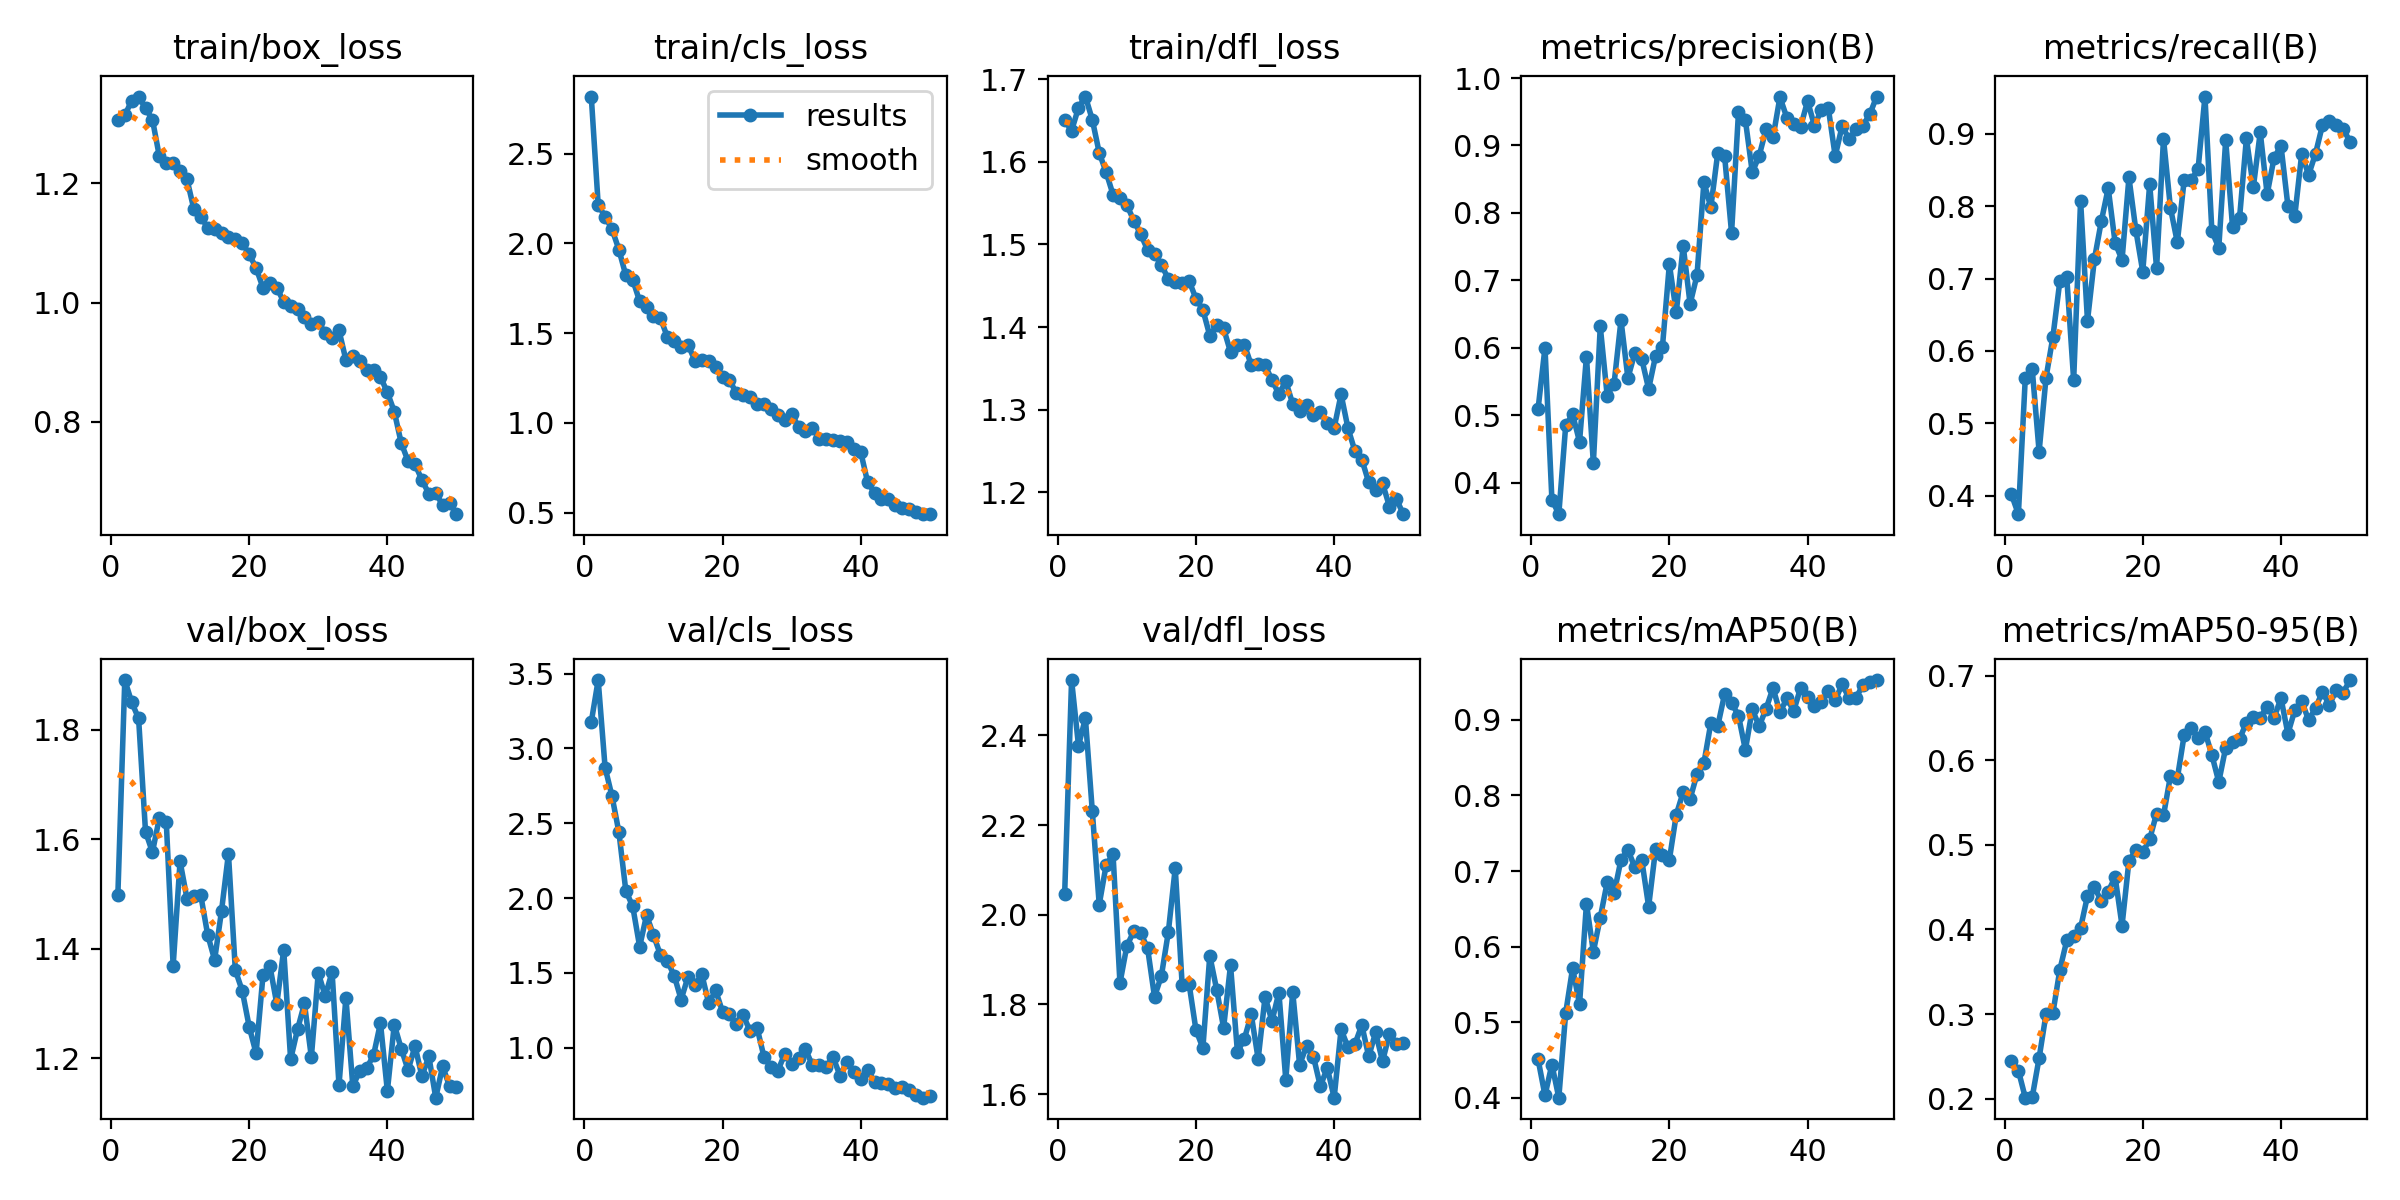

The data file committed next to this chart (first rows):
epoch, time, train/box_loss, train/cls_loss, train/dfl_loss, metrics/precision(B), metrics/recall(B), metrics/mAP50(B), metrics/mAP50-95(B), val/box_loss, val/cls_loss, val/dfl_loss, lr/pg0, lr/pg1, lr/pg2
1, 320.4, 1.305, 2.818, 1.65, 0.5091, 0.4016, 0.4507, 0.2448, 1.499, 3.176, 2.047, 0.0003304, 0.0003304, 0.0003304
2, 631.4, 1.314, 2.216, 1.638, 0.6002, 0.3744, 0.403, 0.2332, 1.891, 3.457, 2.523, 0.0006506, 0.0006506, 0.0006506
3, 937.7, 1.338, 2.149, 1.666, 0.3749, 0.5628, 0.4439, 0.2011, 1.851, 2.872, 2.377, 0.0009576, 0.0009576, 0.0009576
4, 1225, 1.345, 2.08, 1.679, 0.3532, 0.5752, 0.4, 0.2016, 1.821, 2.681, 2.438, 0.0009406, 0.0009406, 0.0009406
5, 1525, 1.325, 1.965, 1.651, 0.4851, 0.4608, 0.5124, 0.248, 1.614, 2.44, 2.231, 0.0009208, 0.0009208, 0.0009208
6, 1832, 1.307, 1.822, 1.611, 0.5012, 0.563, 0.5715, 0.2999, 1.577, 2.049, 2.023, 0.000901, 0.000901, 0.000901
7, 2138, 1.245, 1.797, 1.587, 0.4607, 0.6197, 0.5235, 0.3015, 1.639, 1.945, 2.111, 0.0008812, 0.0008812, 0.0008812
8, 2443, 1.233, 1.678, 1.56, 0.5869, 0.6965, 0.6567, 0.3522, 1.633, 1.676, 2.135, 0.0008614, 0.0008614, 0.0008614
9, 2748, 1.234, 1.644, 1.556, 0.4289, 0.7021, 0.5931, 0.387, 1.369, 1.886, 1.848, 0.0008416, 0.0008416, 0.0008416
10, 3055, 1.221, 1.593, 1.548, 0.6316, 0.5597, 0.6384, 0.3923, 1.56, 1.753, 1.931, 0.0008218, 0.0008218, 0.0008218
11, 3363, 1.207, 1.585, 1.529, 0.529, 0.8079, 0.6849, 0.4018, 1.492, 1.621, 1.963, 0.000802, 0.000802, 0.000802
12, 3671, 1.156, 1.479, 1.512, 0.5469, 0.6416, 0.6704, 0.4395, 1.496, 1.581, 1.959, 0.0007822, 0.0007822, 0.0007822
13, 3971, 1.143, 1.456, 1.494, 0.6408, 0.7267, 0.7151, 0.4502, 1.498, 1.483, 1.925, 0.0007624, 0.0007624, 0.0007624
14, 4218, 1.126, 1.421, 1.489, 0.5551, 0.7793, 0.728, 0.4333, 1.426, 1.322, 1.817, 0.0007426, 0.0007426, 0.0007426
15, 4458, 1.123, 1.435, 1.475, 0.5922, 0.825, 0.7051, 0.4447, 1.38, 1.474, 1.864, 0.0007228, 0.0007228, 0.0007228
16, 4700, 1.117, 1.347, 1.458, 0.5835, 0.7494, 0.715, 0.4621, 1.469, 1.422, 1.961, 0.000703, 0.000703, 0.000703
17, 4939, 1.11, 1.35, 1.454, 0.539, 0.7258, 0.653, 0.4045, 1.574, 1.49, 2.104, 0.0006832, 0.0006832, 0.0006832
18, 5175, 1.107, 1.344, 1.453, 0.5877, 0.8398, 0.7286, 0.4813, 1.361, 1.296, 1.844, 0.0006634, 0.0006634, 0.0006634
19, 5416, 1.1, 1.313, 1.456, 0.6016, 0.7669, 0.7218, 0.4934, 1.323, 1.383, 1.846, 0.0006436, 0.0006436, 0.0006436
20, 5654, 1.081, 1.256, 1.434, 0.7239, 0.7096, 0.715, 0.4911, 1.258, 1.24, 1.743, 0.0006238, 0.0006238, 0.0006238
21, 5892, 1.058, 1.239, 1.421, 0.6526, 0.8306, 0.7746, 0.5068, 1.209, 1.225, 1.703, 0.000604, 0.000604, 0.000604
22, 6132, 1.025, 1.165, 1.39, 0.7514, 0.7141, 0.8046, 0.537, 1.352, 1.156, 1.909, 0.0005842, 0.0005842, 0.0005842
23, 6375, 1.033, 1.155, 1.402, 0.6649, 0.8933, 0.7955, 0.5348, 1.369, 1.216, 1.833, 0.0005644, 0.0005644, 0.0005644
24, 6614, 1.025, 1.143, 1.398, 0.7076, 0.7982, 0.8283, 0.581, 1.299, 1.11, 1.748, 0.0005446, 0.0005446, 0.0005446
25, 6852, 1.001, 1.103, 1.37, 0.8455, 0.7502, 0.843, 0.5785, 1.399, 1.132, 1.888, 0.0005248, 0.0005248, 0.0005248
26, 7091, 0.9947, 1.106, 1.379, 0.8083, 0.8367, 0.8958, 0.6301, 1.198, 0.9381, 1.694, 0.000505, 0.000505, 0.000505
27, 7332, 0.9885, 1.079, 1.379, 0.8886, 0.8367, 0.8919, 0.6387, 1.253, 0.8711, 1.723, 0.0004852, 0.0004852, 0.0004852
28, 7571, 0.9752, 1.045, 1.354, 0.8838, 0.8509, 0.9345, 0.6263, 1.3, 0.8464, 1.778, 0.0004654, 0.0004654, 0.0004654
29, 7812, 0.9635, 1.013, 1.356, 0.7704, 0.9517, 0.9226, 0.6338, 1.202, 0.9585, 1.678, 0.0004456, 0.0004456, 0.0004456
30, 8053, 0.9669, 1.049, 1.354, 0.9489, 0.7658, 0.9057, 0.6063, 1.356, 0.8914, 1.817, 0.0004258, 0.0004258, 0.0004258
31, 8295, 0.9496, 0.9778, 1.336, 0.9377, 0.7426, 0.8605, 0.5743, 1.314, 0.9303, 1.763, 0.000406, 0.000406, 0.000406
32, 8537, 0.94, 0.9564, 1.319, 0.86, 0.8914, 0.9139, 0.6149, 1.358, 0.9907, 1.827, 0.0003862, 0.0003862, 0.0003862
33, 8774, 0.9534, 0.9691, 1.334, 0.8847, 0.7707, 0.8918, 0.6216, 1.151, 0.8819, 1.632, 0.0003664, 0.0003664, 0.0003664
34, 9015, 0.9037, 0.9127, 1.307, 0.9244, 0.7833, 0.9149, 0.6248, 1.311, 0.886, 1.828, 0.0003466, 0.0003466, 0.0003466
35, 9255, 0.9109, 0.9104, 1.299, 0.9118, 0.8938, 0.9424, 0.6446, 1.149, 0.8745, 1.665, 0.0003268, 0.0003268, 0.0003268
36, 9495, 0.9023, 0.9035, 1.306, 0.9716, 0.8264, 0.9101, 0.6507, 1.177, 0.9363, 1.708, 0.000307, 0.000307, 0.000307
37, 9735, 0.887, 0.8981, 1.294, 0.9413, 0.9023, 0.9284, 0.6505, 1.182, 0.8131, 1.684, 0.0002872, 0.0002872, 0.0002872
38, 9971, 0.8869, 0.8939, 1.297, 0.9315, 0.8167, 0.9122, 0.6635, 1.206, 0.9069, 1.617, 0.0002674, 0.0002674, 0.0002674
39, 10210, 0.8754, 0.8535, 1.284, 0.9279, 0.8669, 0.9427, 0.65, 1.265, 0.8371, 1.659, 0.0002476, 0.0002476, 0.0002476
40, 10450, 0.8495, 0.8365, 1.278, 0.9658, 0.8839, 0.9299, 0.6734, 1.14, 0.7883, 1.592, 0.0002278, 0.0002278, 0.0002278
41, 10684, 0.8174, 0.6681, 1.319, 0.9292, 0.8009, 0.9191, 0.6315, 1.262, 0.851, 1.745, 0.000208, 0.000208, 0.000208
42, 10921, 0.765, 0.6104, 1.278, 0.9531, 0.7867, 0.9241, 0.659, 1.218, 0.7682, 1.704, 0.0001882, 0.0001882, 0.0001882
43, 11156, 0.7342, 0.5736, 1.25, 0.9554, 0.8724, 0.9383, 0.6699, 1.179, 0.766, 1.711, 0.0001684, 0.0001684, 0.0001684
44, 11394, 0.729, 0.5742, 1.24, 0.8841, 0.8433, 0.9263, 0.6475, 1.222, 0.7589, 1.754, 0.0001486, 0.0001486, 0.0001486
45, 11628, 0.7028, 0.5404, 1.212, 0.9288, 0.8728, 0.947, 0.6616, 1.167, 0.7287, 1.684, 0.0001288, 0.0001288, 0.0001288
46, 11863, 0.6798, 0.5255, 1.203, 0.9096, 0.912, 0.9291, 0.681, 1.204, 0.7359, 1.738, 0.000109, 0.000109, 0.000109
47, 12100, 0.6805, 0.5214, 1.211, 0.9237, 0.9182, 0.9293, 0.6653, 1.128, 0.7206, 1.673, 8.92e-05, 8.92e-05, 8.92e-05
48, 12335, 0.6609, 0.5013, 1.183, 0.9295, 0.9124, 0.946, 0.6827, 1.186, 0.6841, 1.735, 6.94e-05, 6.94e-05, 6.94e-05
49, 12573, 0.6645, 0.4944, 1.192, 0.9461, 0.9074, 0.9497, 0.6801, 1.149, 0.6664, 1.712, 4.96e-05, 4.96e-05, 4.96e-05
50, 12808, 0.6455, 0.4912, 1.174, 0.9725, 0.8888, 0.9528, 0.6948, 1.147, 0.6778, 1.714, 2.98e-05, 2.98e-05, 2.98e-05
